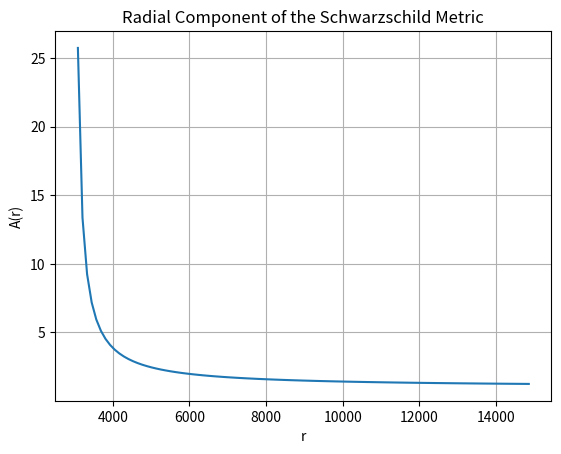

Write the Python code that produced this figure.
import matplotlib.pyplot as plt
import numpy as np

# Constants (adjust as needed)
G = 6.67430e-11  # Gravitational constant
M = 2e30  # Mass of the object (e.g., a black hole)
c = 299792458  # Speed of light

# Define the radial range
r = np.linspace(2 * G * M / c**2, 10 * G * M / c**2, 100)

# Calculate A(r)
A = 1 / (1 - 2 * G * M / (r * c**2))

# Plot A(r)
plt.plot(r, A)
plt.xlabel('r')
plt.ylabel('A(r)')
plt.title('Radial Component of the Schwarzschild Metric')
plt.grid(True)
plt.show()
